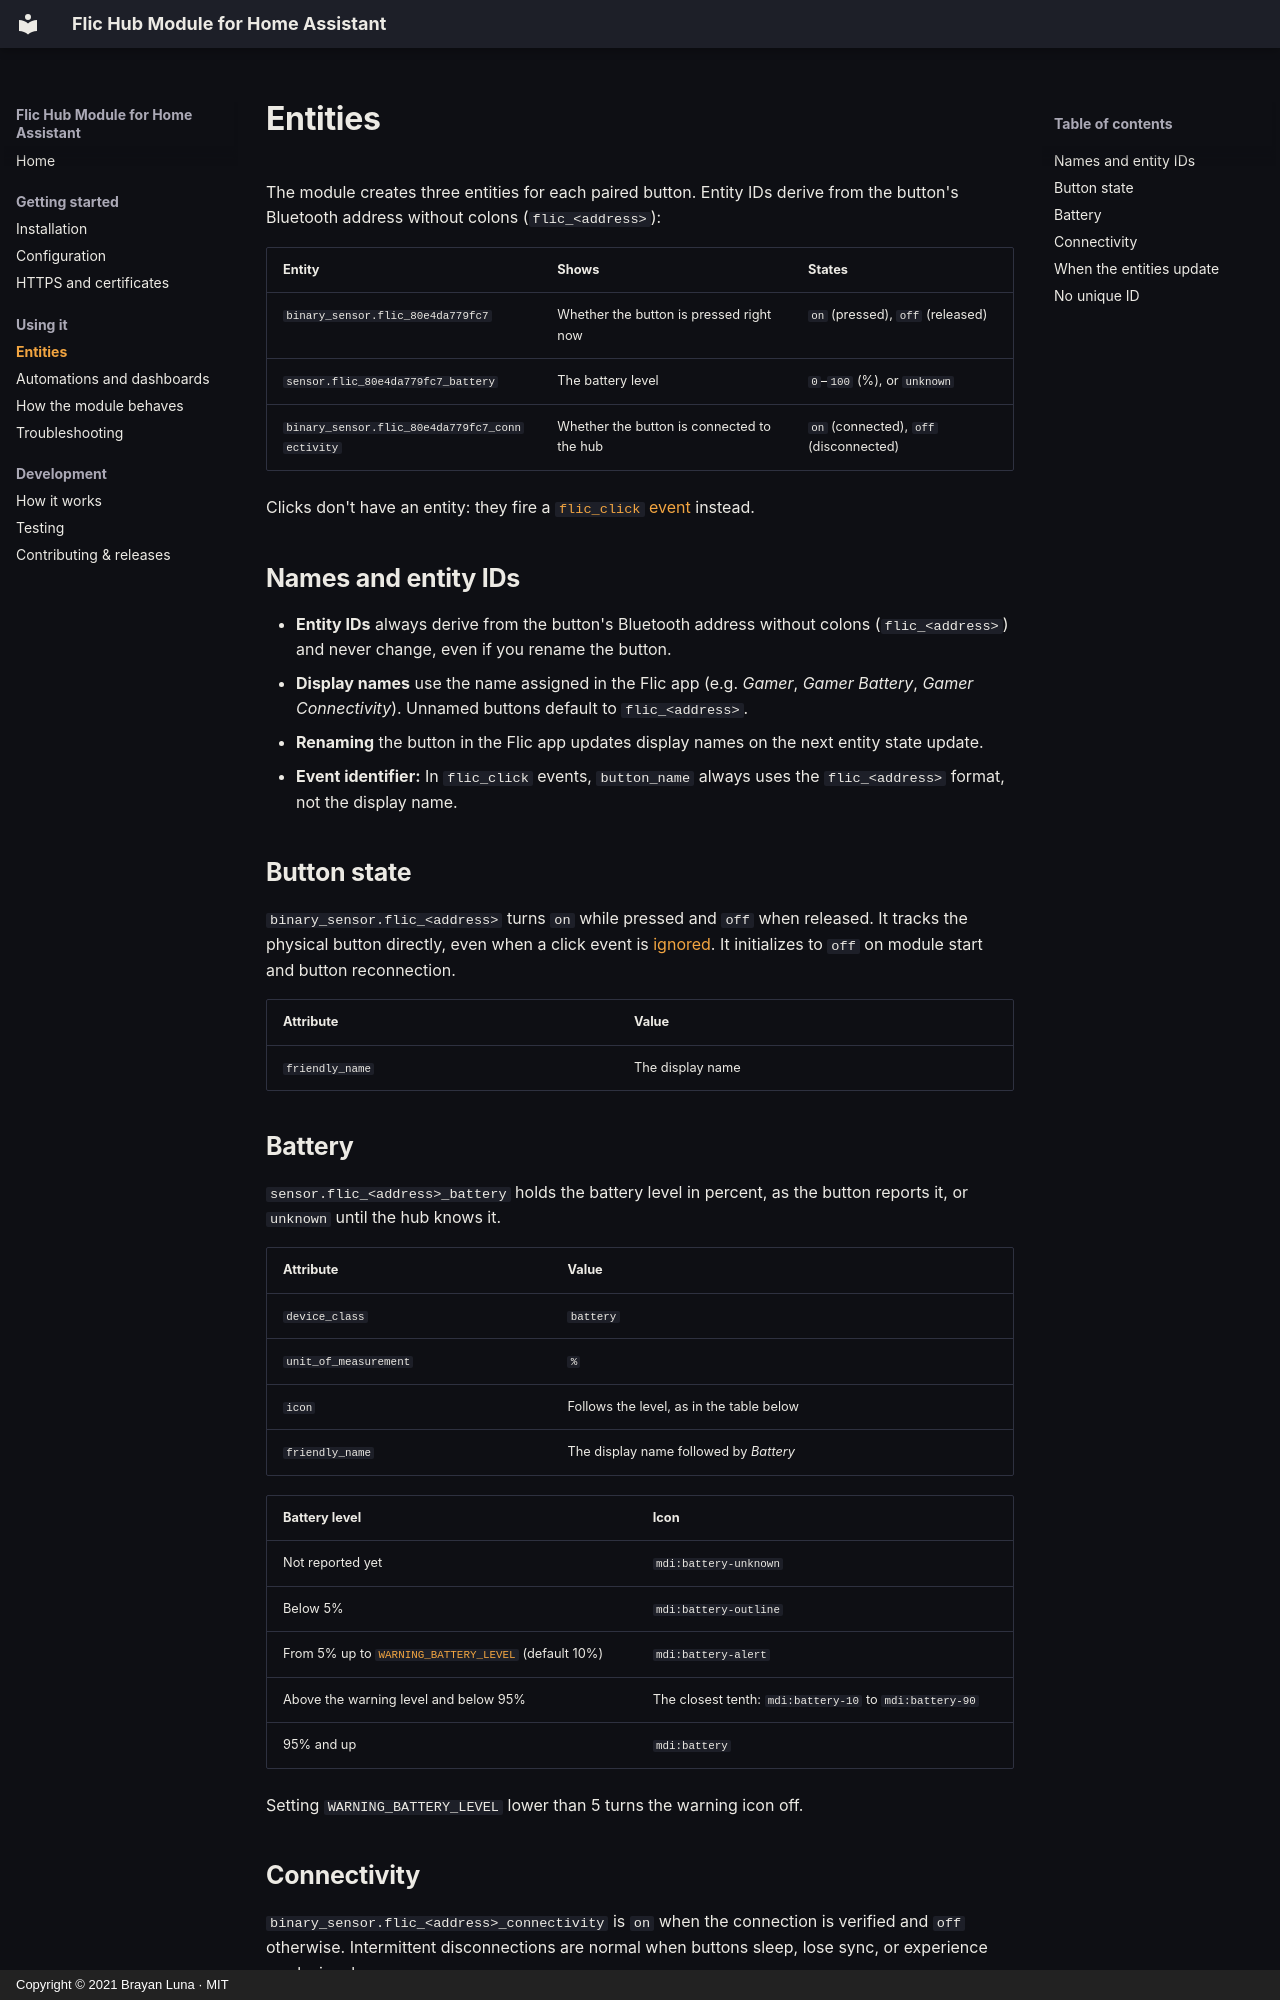

repository: blunan/ha-flichub-module · page: entities/index.html · generator: mkdocs · copyright: Copyright © 2021 Brayan Luna · MIT

# Entities

The module creates three entities for each paired button. Entity IDs derive from the button's Bluetooth address without colons (`flic_<address>`):

| Entity | Shows | States |
|---|---|---|
| `binary_sensor.flic_80e4da779fc7` | Whether the button is pressed right now | `on` (pressed), `off` (released) |
| `sensor.flic_80e4da779fc7_battery` | The battery level | `0`–`100` (%), or `unknown` |
| `binary_sensor.flic_80e4da779fc7_connectivity` | Whether the button is connected to the hub | `on` (connected), `off` (disconnected) |

Clicks don't have an entity: they fire a [`flic_click` event](examples.md#flic-click) instead.

## Names and entity IDs { #names-and-entity-ids }

- **Entity IDs** always derive from the button's Bluetooth address without colons (`flic_<address>`) and never change, even if you rename the button.
- **Display names** use the name assigned in the Flic app (e.g. *Gamer*, *Gamer Battery*, *Gamer Connectivity*). Unnamed buttons default to `flic_<address>`.
- **Renaming** the button in the Flic app updates display names on the next entity state update.
- **Event identifier:** In `flic_click` events, `button_name` always uses the `flic_<address>` format, not the display name.

## Button state { #button-state }

`binary_sensor.flic_<address>` turns `on` while pressed and `off` when released. It tracks the physical button directly, even when a click event is [ignored](behavior.md#one-event-per-press). It initializes to `off` on module start and button reconnection.

| Attribute | Value |
|---|---|
| `friendly_name` | The display name |

## Battery { #battery }

`sensor.flic_<address>_battery` holds the battery level in percent, as the button reports it, or `unknown` until the hub knows it.

| Attribute | Value |
|---|---|
| `device_class` | `battery` |
| `unit_of_measurement` | `%` |
| `icon` | Follows the level, as in the table below |
| `friendly_name` | The display name followed by *Battery* |

| Battery level | Icon |
|---|---|
| Not reported yet | `mdi:battery-unknown` |
| Below 5% | `mdi:battery-outline` |
| From 5% up to [`WARNING_BATTERY_LEVEL`](configuration.md#warning-battery-level) (default 10%) | `mdi:battery-alert` |
| Above the warning level and below 95% | The closest tenth: `mdi:battery-10` to `mdi:battery-90` |
| 95% and up | `mdi:battery` |

Setting `WARNING_BATTERY_LEVEL` lower than 5 turns the warning icon off.
